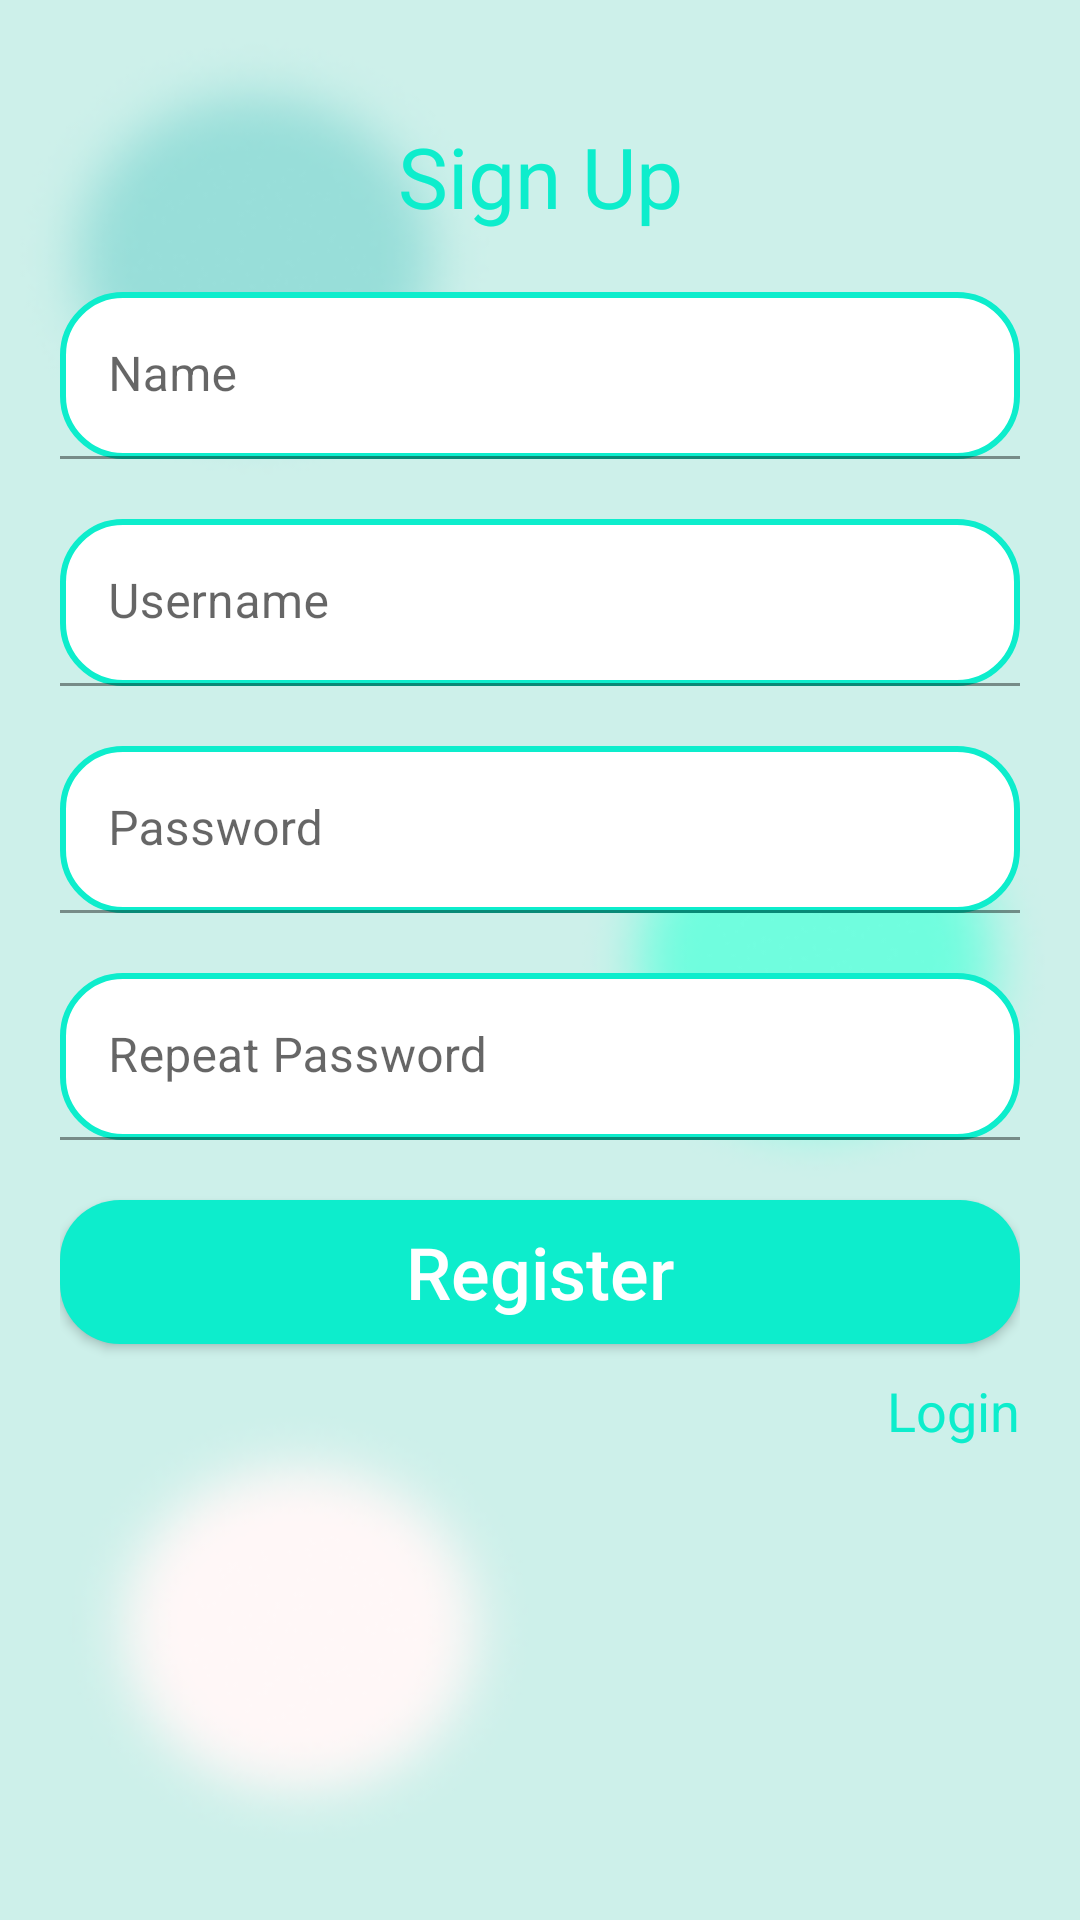

Android layout source for this screen:
<!-- AndroidManifest.xml: application theme Theme.Latihan_design -->
<!-- res/layout/activity_register.xml -->
<?xml version="1.0" encoding="utf-8"?>
<androidx.constraintlayout.widget.ConstraintLayout xmlns:android="http://schemas.android.com/apk/res/android"
    xmlns:app="http://schemas.android.com/apk/res-auto"
    xmlns:tools="http://schemas.android.com/tools"
    android:layout_width="match_parent"
    android:layout_height="match_parent"
    android:background="@drawable/background_layout"
    android:padding="20dp"
    tools:context=".Register">

    <TextView
        android:id="@+id/tv1"
        android:layout_width="wrap_content"
        android:layout_height="wrap_content"
        android:text="@string/sign_up_btn"
        style="@style/login"
        android:layout_marginTop="20dp"
        app:layout_constraintTop_toTopOf="parent"
        app:layout_constraintEnd_toEndOf="parent"
        app:layout_constraintStart_toStartOf="parent"/>

    <com.google.android.material.textfield.TextInputLayout
        android:id="@+id/name"
        android:layout_width="match_parent"
        android:layout_height="wrap_content"
        android:hint="@string/name"
        android:layout_marginTop="20dp"
        app:layout_constraintTop_toBottomOf="@id/tv1"
        app:layout_constraintEnd_toEndOf="parent"
        app:layout_constraintStart_toStartOf="parent">

        <com.google.android.material.textfield.TextInputEditText
            android:layout_width="match_parent"
            android:layout_height="wrap_content"
            android:background="@drawable/background_edit_text"/>
    </com.google.android.material.textfield.TextInputLayout>

    <com.google.android.material.textfield.TextInputLayout
        android:id="@+id/username"
        android:layout_width="match_parent"
        android:layout_height="wrap_content"
        android:hint="@string/username_signup"
        android:layout_marginTop="20dp"
        app:layout_constraintTop_toBottomOf="@id/name"
        app:layout_constraintEnd_toEndOf="parent"
        app:layout_constraintStart_toStartOf="parent">

        <com.google.android.material.textfield.TextInputEditText
            android:layout_width="match_parent"
            android:layout_height="wrap_content"
            android:background="@drawable/background_edit_text"
            />
    </com.google.android.material.textfield.TextInputLayout>

    <com.google.android.material.textfield.TextInputLayout
        android:id="@+id/password"
        android:layout_width="match_parent"
        android:layout_height="wrap_content"
        android:hint="@string/password_register"
        android:layout_marginTop="20dp"
        app:layout_constraintTop_toBottomOf="@id/username"
        app:layout_constraintEnd_toEndOf="parent"
        app:layout_constraintStart_toStartOf="parent">

        <com.google.android.material.textfield.TextInputEditText
            android:layout_width="match_parent"
            android:layout_height="wrap_content"
            android:background="@drawable/background_edit_text"
            />
    </com.google.android.material.textfield.TextInputLayout>

    <com.google.android.material.textfield.TextInputLayout
        android:id="@+id/password2"
        android:layout_width="match_parent"
        android:layout_height="wrap_content"
        android:hint="@string/repeat_password"
        android:layout_marginTop="20dp"
        app:layout_constraintTop_toBottomOf="@id/password"
        app:layout_constraintEnd_toEndOf="parent"
        app:layout_constraintStart_toStartOf="parent">

        <com.google.android.material.textfield.TextInputEditText
            android:layout_width="match_parent"
            android:layout_height="wrap_content"
            android:background="@drawable/background_edit_text"
            />
    </com.google.android.material.textfield.TextInputLayout>

    <androidx.appcompat.widget.AppCompatButton
        android:id="@+id/btn1"
        android:layout_width="match_parent"
        android:layout_height="wrap_content"
        android:textAllCaps="false"
        android:layout_marginTop="20dp"
        app:layout_constraintTop_toBottomOf="@id/password2"
        app:layout_constraintEnd_toEndOf="parent"
        app:layout_constraintStart_toStartOf="parent"
        android:text="@string/register_btn"
        style="@style/button"
        android:background="@drawable/background_button"/>

    <TextView
        android:layout_width="wrap_content"
        android:layout_height="wrap_content"
        style="@style/signup"
        android:text="@string/login_in_register"
        app:layout_constraintTop_toBottomOf="@id/btn1"
        app:layout_constraintEnd_toEndOf="parent"
        android:layout_marginTop="10dp"/>



</androidx.constraintlayout.widget.ConstraintLayout>
<!-- resources referenced by this layout -->
<resources>
  <!-- drawable background_button (drawable) -->
  <?xml version="1.0" encoding="utf-8"?>
  <shape xmlns:android="http://schemas.android.com/apk/res/android">
      <corners android:radius="20dp"/>
      <solid android:color="#0DEDCC"/>
  </shape>
  <!-- drawable background_edit_text (drawable) -->
  <?xml version="1.0" encoding="utf-8"?>
  <shape xmlns:android="http://schemas.android.com/apk/res/android">
      <corners android:radius="20dp"/>
      <solid android:color="#FFFFFF"/>
      <stroke android:color="#0DEDCC" android:width="2dp"/>
  </shape>
  <!-- drawable background_layout: png bitmap (drawable, 38130 bytes) -->
  <string name="login_in_register">Login</string>
  <string name="name">Name</string>
  <string name="password_register">Password</string>
  <string name="register_btn">Register</string>
  <string name="repeat_password">Repeat Password</string>
  <string name="sign_up_btn">Sign Up</string>
  <string name="username_signup">Username</string>
  <style name="button">
          <item name="android:textColor">#FFFFFF</item>
          <item name="android:textSize">24sp</item>
      </style>
  <style name="login">
          <item name="android:textColor">#0DEDCC</item>
          <item name="android:textSize">28sp</item>
      </style>
  <style name="signup">
          <item name="android:textColor">#0DEDCC</item>
          <item name="android:textSize">18sp</item>
      </style>
  <style name="Theme.Latihan_design" parent="Theme.MaterialComponents.DayNight.DarkActionBar">
          
          <item name="colorPrimary">@color/purple_500</item>
          <item name="colorPrimaryVariant">@color/purple_700</item>
          <item name="colorOnPrimary">@color/white</item>
          
          <item name="colorSecondary">@color/teal_200</item>
          <item name="colorSecondaryVariant">@color/teal_700</item>
          <item name="colorOnSecondary">@color/black</item>
          
          <item name="android:statusBarColor">?attr/colorPrimaryVariant</item>
          
      </style>
  <!-- not gathered from this repository: default colours our renderer supplied (Android Studio template values) -->
  <color name="purple_500">#FF6200EE</color>
  <color name="purple_700">#FF3700B3</color>
  <color name="teal_200">#FF03DAC5</color>
  <color name="teal_700">#FF018786</color>
  <color name="black">#FF000000</color>
  <color name="white">#FFFFFFFF</color>
</resources>
